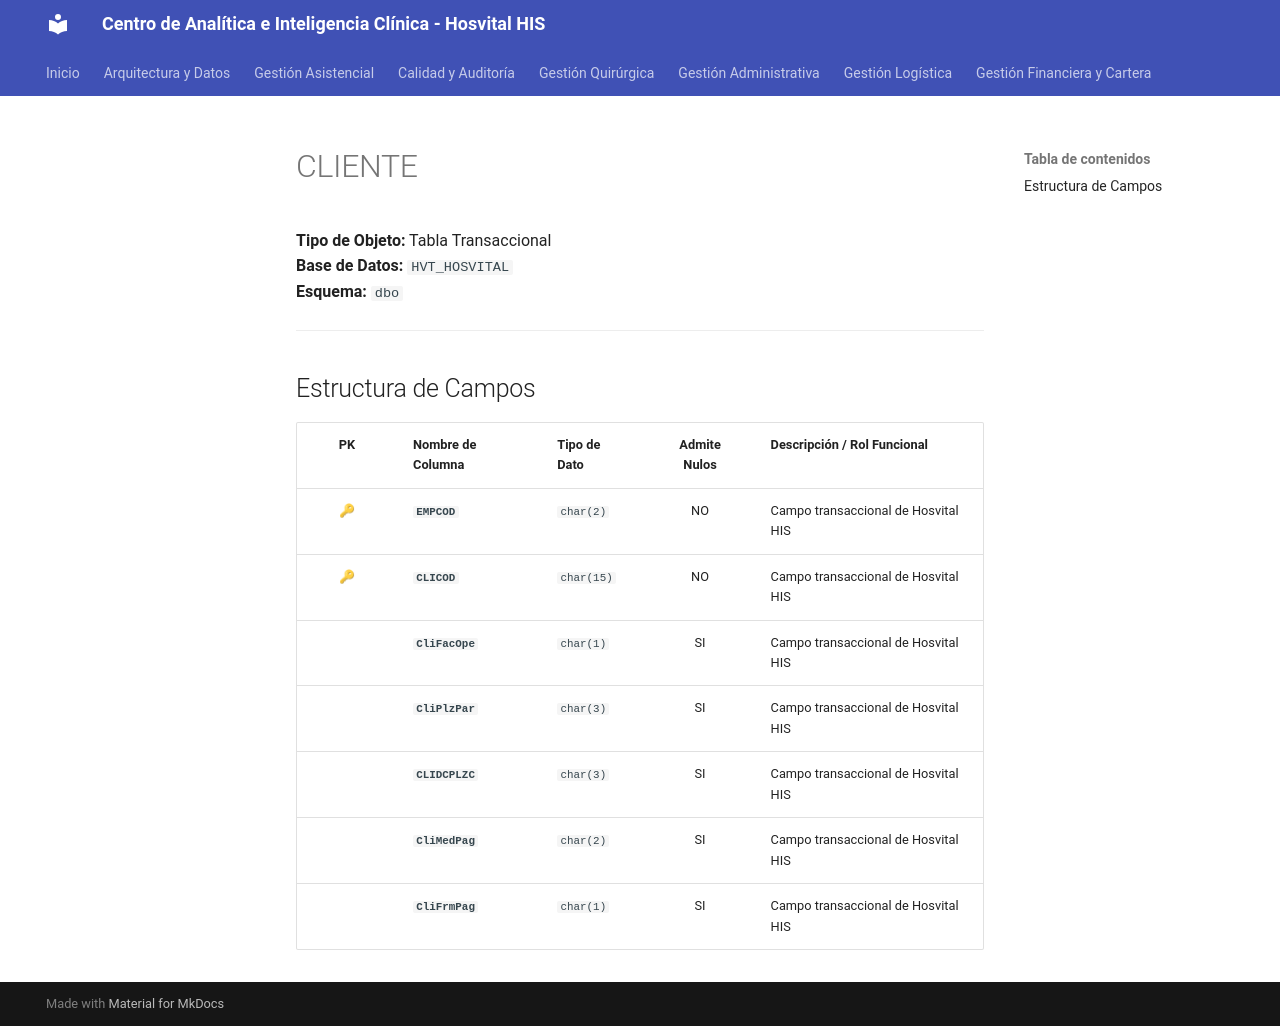

repository: SoporteSaludtech/superset-docs · page: diccionario-general/CLIENTE/index.html · generator: mkdocs

# CLIENTE

**Tipo de Objeto:** Tabla Transaccional  
**Base de Datos:** `HVT_HOSVITAL`  
**Esquema:** `dbo`

---

## Estructura de Campos

| PK | Nombre de Columna | Tipo de Dato | Admite Nulos | Descripción / Rol Funcional |
| :-: | :--- | :--- | :-: | :--- |
| 🔑 | **`EMPCOD`** | `char(2)` | NO | Campo transaccional de Hosvital HIS |
| 🔑 | **`CLICOD`** | `char(15)` | NO | Campo transaccional de Hosvital HIS |
|  | **`CliFacOpe`** | `char(1)` | SI | Campo transaccional de Hosvital HIS |
|  | **`CliPlzPar`** | `char(3)` | SI | Campo transaccional de Hosvital HIS |
|  | **`CLIDCPLZC`** | `char(3)` | SI | Campo transaccional de Hosvital HIS |
|  | **`CliMedPag`** | `char(2)` | SI | Campo transaccional de Hosvital HIS |
|  | **`CliFrmPag`** | `char(1)` | SI | Campo transaccional de Hosvital HIS |
